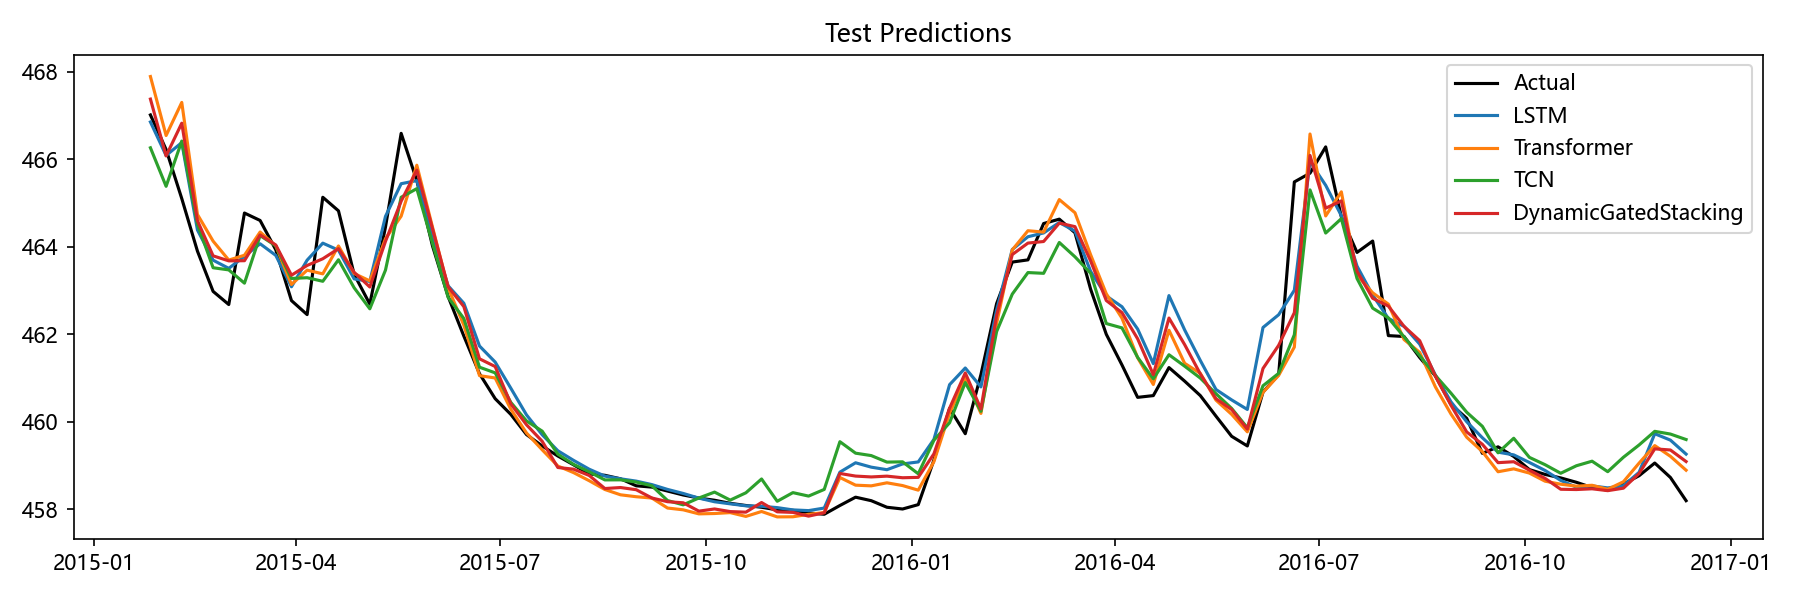

The data file committed next to this chart (first rows):
Date, Actual, LSTM, Transformer, TCN, Aquifer, DynamicGatedStacking
2015-01-26, 467, 466.8, 467.9, 466.3, 岩溶水4, 467.4
2015-02-02, 466.2, 466.1, 466.5, 465.4, 岩溶水4, 466.1
2015-02-09, 465.1, 466.4, 467.3, 466.4, 岩溶水4, 466.8
2015-02-16, 463.9, 464.4, 464.7, 464.5, 岩溶水4, 464.6
2015-02-23, 463, 463.7, 464.1, 463.5, 岩溶水4, 463.8
2015-03-02, 462.7, 463.5, 463.7, 463.5, 岩溶水4, 463.7
2015-03-09, 464.8, 463.8, 463.8, 463.2, 岩溶水4, 463.7
2015-03-16, 464.6, 464.1, 464.3, 464.3, 岩溶水4, 464.3
2015-03-23, 463.9, 463.8, 464, 464, 岩溶水4, 464
2015-03-30, 462.8, 463.1, 463.1, 463.3, 岩溶水4, 463.3
2015-04-06, 462.4, 463.7, 463.5, 463.3, 岩溶水4, 463.6
2015-04-13, 465.1, 464.1, 463.4, 463.2, 岩溶水4, 463.7
2015-04-20, 464.8, 463.9, 464, 463.7, 岩溶水4, 464
2015-04-27, 463.4, 463.3, 463.4, 463.1, 岩溶水4, 463.4
2015-05-04, 462.7, 463.2, 463.2, 462.6, 岩溶水4, 463.1
2015-05-11, 464.4, 464.7, 464.2, 463.5, 岩溶水4, 464.1
2015-05-18, 466.6, 465.4, 464.7, 465.1, 岩溶水4, 465
2015-05-25, 465.5, 465.5, 465.9, 465.3, 岩溶水4, 465.7
2015-06-01, 464, 464.2, 464.4, 464.1, 岩溶水4, 464.4
2015-06-08, 462.9, 463.1, 463.1, 462.8, 岩溶水4, 463.1
2015-06-15, 462, 462.7, 462.2, 462.4, 岩溶水4, 462.6
2015-06-22, 461.1, 461.7, 461.1, 461.2, 岩溶水4, 461.4
2015-06-29, 460.5, 461.4, 461, 461.1, 岩溶水4, 461.3
2015-07-06, 460.2, 460.8, 460.3, 460.4, 岩溶水4, 460.4
2015-07-13, 459.7, 460.2, 459.7, 460, 岩溶水4, 459.9
2015-07-20, 459.4, 459.7, 459.4, 459.8, 岩溶水4, 459.6
2015-07-27, 459.2, 459.3, 459, 459.3, 岩溶水4, 459
2015-08-03, 459, 459.1, 458.8, 459, 岩溶水4, 458.9
2015-08-10, 458.8, 458.9, 458.7, 458.9, 岩溶水4, 458.8
2015-08-17, 458.8, 458.8, 458.5, 458.7, 岩溶水4, 458.5
2015-08-24, 458.7, 458.7, 458.3, 458.7, 岩溶水4, 458.5
2015-08-31, 458.5, 458.6, 458.3, 458.6, 岩溶水4, 458.5
2015-09-07, 458.5, 458.6, 458.3, 458.5, 岩溶水4, 458.3
2015-09-14, 458.4, 458.5, 458, 458.2, 岩溶水4, 458.2
2015-09-21, 458.3, 458.4, 458, 458.1, 岩溶水4, 458.2
2015-09-28, 458.3, 458.3, 457.9, 458.3, 岩溶水4, 458
2015-10-05, 458.2, 458.2, 457.9, 458.4, 岩溶水4, 458
2015-10-12, 458.1, 458.1, 457.9, 458.2, 岩溶水4, 458
2015-10-19, 458.1, 458.1, 457.8, 458.4, 岩溶水4, 457.9
2015-10-26, 458.1, 458.1, 458, 458.7, 岩溶水4, 458.2
2015-11-02, 458, 458, 457.8, 458.2, 岩溶水4, 457.9
2015-11-09, 458, 458, 457.8, 458.4, 岩溶水4, 457.9
2015-11-16, 457.9, 458, 457.9, 458.3, 岩溶水4, 457.8
2015-11-23, 457.9, 458, 457.9, 458.5, 岩溶水4, 457.9
2015-11-30, 458.1, 458.9, 458.7, 459.5, 岩溶水4, 458.8
2015-12-07, 458.3, 459.1, 458.6, 459.3, 岩溶水4, 458.8
2015-12-14, 458.2, 459, 458.5, 459.2, 岩溶水4, 458.7
2015-12-21, 458.1, 458.9, 458.6, 459.1, 岩溶水4, 458.8
2015-12-28, 458, 459, 458.5, 459.1, 岩溶水4, 458.7
2016-01-04, 458.1, 459.1, 458.4, 458.8, 岩溶水4, 458.7
2016-01-11, 459.1, 459.6, 459.1, 459.6, 岩溶水4, 459.3
2016-01-18, 460.3, 460.9, 460.2, 460, 岩溶水4, 460.3
2016-01-25, 459.7, 461.2, 461, 460.9, 岩溶水4, 461.1
2016-02-01, 461.1, 460.8, 460.2, 460.2, 岩溶水4, 460.3
2016-02-08, 462.7, 462.6, 462.2, 462.1, 岩溶水4, 462.4
2016-02-15, 463.6, 463.9, 463.9, 462.9, 岩溶水4, 463.8
2016-02-22, 463.7, 464.2, 464.4, 463.4, 岩溶水4, 464.1
2016-02-29, 464.5, 464.3, 464.3, 463.4, 岩溶水4, 464.1
2016-03-07, 464.6, 464.6, 465.1, 464.1, 岩溶水4, 464.5
2016-03-14, 464.3, 464.4, 464.8, 463.8, 岩溶水4, 464.5
... 39 more rows
